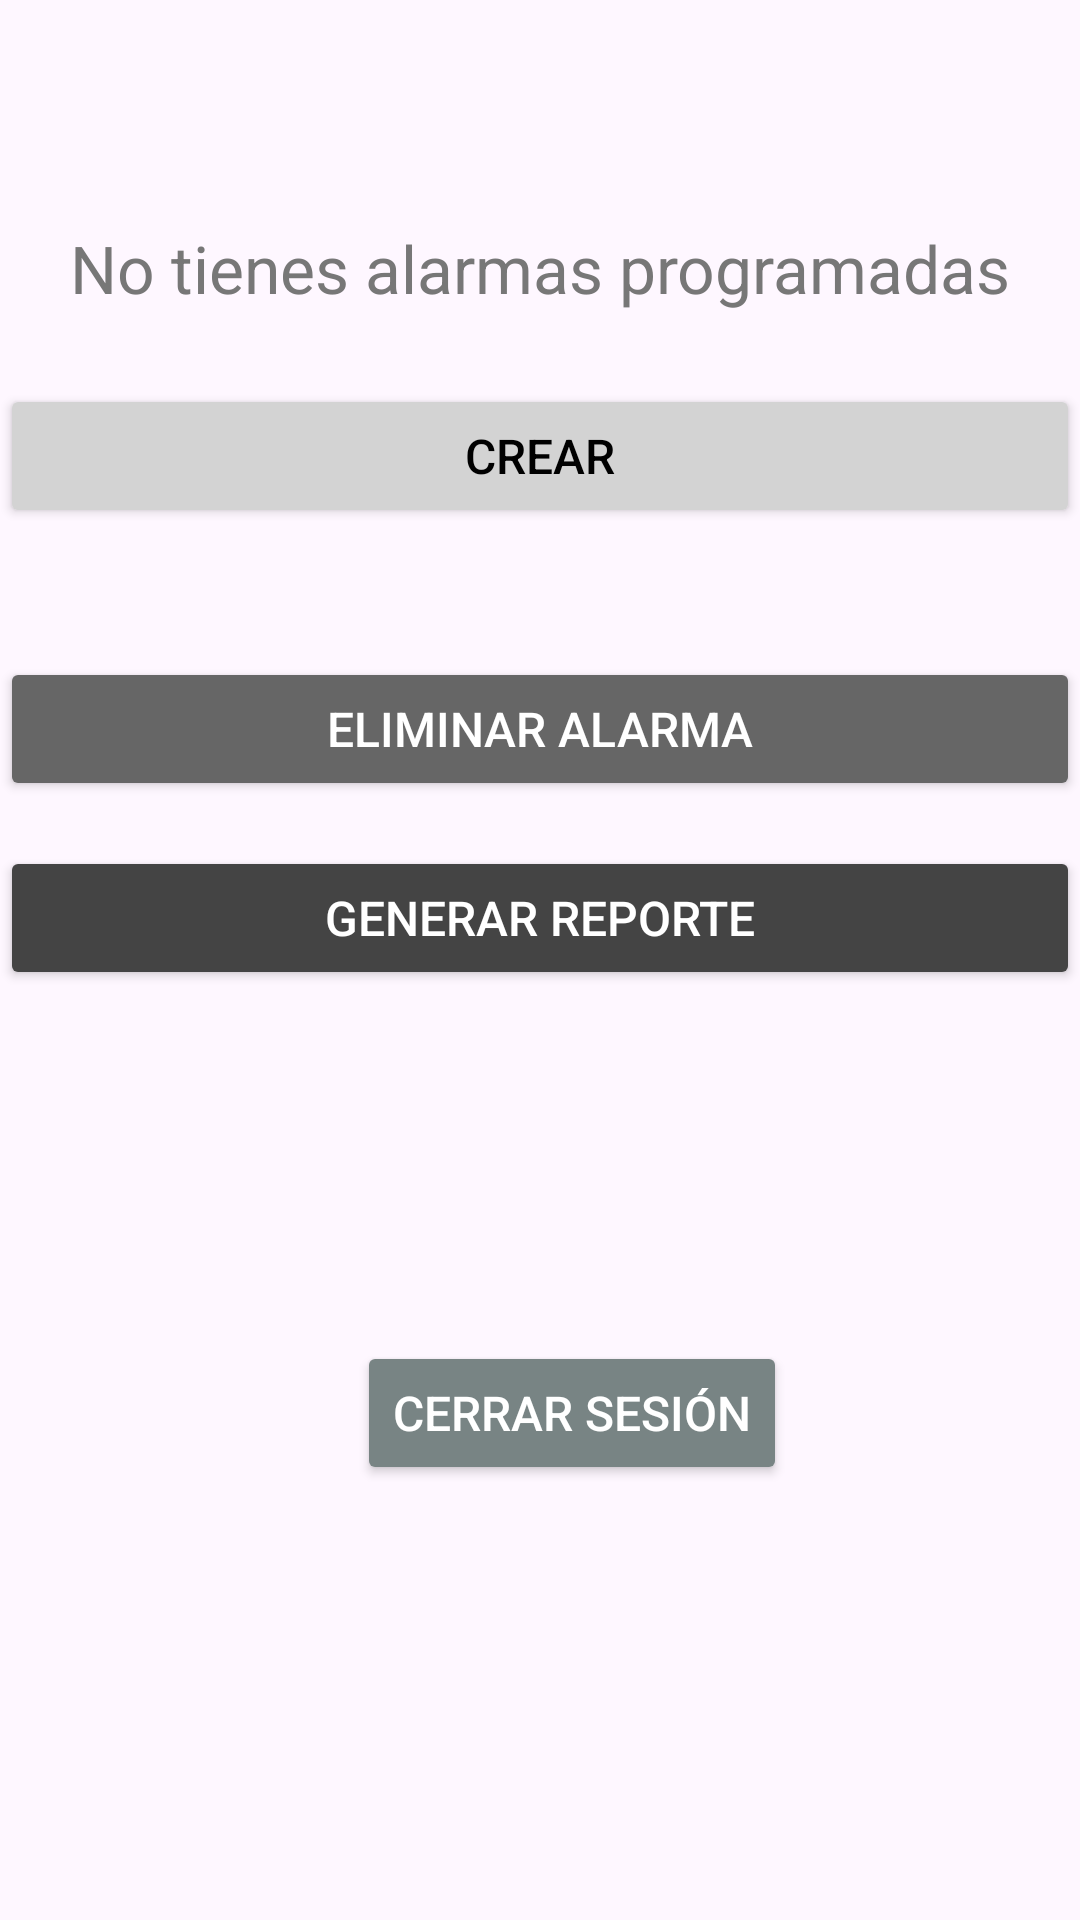

The Android layout XML behind this screen, and the referenced resources:
<!-- AndroidManifest.xml: application theme Theme.GestorAlarmasUAT -->
<!-- res/layout/activity_main.xml -->
<?xml version="1.0" encoding="utf-8"?>
<androidx.constraintlayout.widget.ConstraintLayout xmlns:android="http://schemas.android.com/apk/res/android"
    xmlns:app="http://schemas.android.com/apk/res-auto"
    xmlns:tools="http://schemas.android.com/tools"
    android:id="@+id/main"
    android:layout_width="match_parent"
    android:layout_height="match_parent"
    tools:context=".MainActivity">

    <TextView
        android:id="@+id/tvMensajeAlarmas"
        android:layout_width="wrap_content"
        android:layout_height="wrap_content"
        android:layout_marginBottom="24dp"
        android:text="No tienes alarmas programadas"
        android:textColor="#777777"
        android:textSize="22sp"
        app:layout_constraintBottom_toTopOf="@+id/btnCrear"
        app:layout_constraintEnd_toEndOf="parent"
        app:layout_constraintStart_toStartOf="parent" />

    <Button
        android:id="@+id/btnCrear"
        android:layout_width="0dp"
        android:layout_height="wrap_content"
        android:layout_marginTop="128dp"
        android:backgroundTint="#D3D3D3"
        android:text="CREAR"
        android:textColor="#000000"
        android:textSize="16sp"
        app:layout_constraintEnd_toEndOf="parent"
        app:layout_constraintStart_toStartOf="parent"
        app:layout_constraintTop_toTopOf="parent" />

    <Button
        android:id="@+id/btnEliminar"
        android:layout_width="0dp"
        android:layout_height="wrap_content"
        android:layout_marginTop="43dp"
        android:backgroundTint="#666666"
        android:text="ELIMINAR ALARMA"
        android:textColor="#FFFFFF"
        android:textSize="16sp"
        app:layout_constraintEnd_toEndOf="parent"
        app:layout_constraintStart_toStartOf="parent"
        app:layout_constraintTop_toBottomOf="@+id/btnCrear" />

    <Button
        android:id="@+id/btnGenerarReporte"
        android:layout_width="0dp"
        android:layout_height="wrap_content"
        android:layout_marginTop="15dp"
        android:backgroundTint="#444444"
        android:text="GENERAR REPORTE"
        android:textColor="#FFFFFF"
        android:textSize="16sp"
        app:layout_constraintEnd_toEndOf="parent"
        app:layout_constraintStart_toStartOf="parent"
        app:layout_constraintTop_toBottomOf="@+id/btnEliminar" />

    <Button
        android:id="@+id/btnCerrarSesion"
        android:layout_width="wrap_content"
        android:layout_height="wrap_content"
        android:layout_marginStart="119dp"
        android:layout_marginTop="117dp"
        android:backgroundTint="#788484"
        android:text="CERRAR SESIÓN"
        android:textColor="#FFFFFF"
        android:textSize="16sp"
        app:layout_constraintStart_toStartOf="parent"
        app:layout_constraintTop_toBottomOf="@+id/btnGenerarReporte" />

</androidx.constraintlayout.widget.ConstraintLayout>
<!-- resources referenced by this layout -->
<resources>
  <style name="Theme.GestorAlarmasUAT" parent="Base.Theme.GestorAlarmasUAT" />
  <style name="Base.Theme.GestorAlarmasUAT" parent="Theme.Material3.DayNight.NoActionBar">
          
          
      </style>
</resources>
